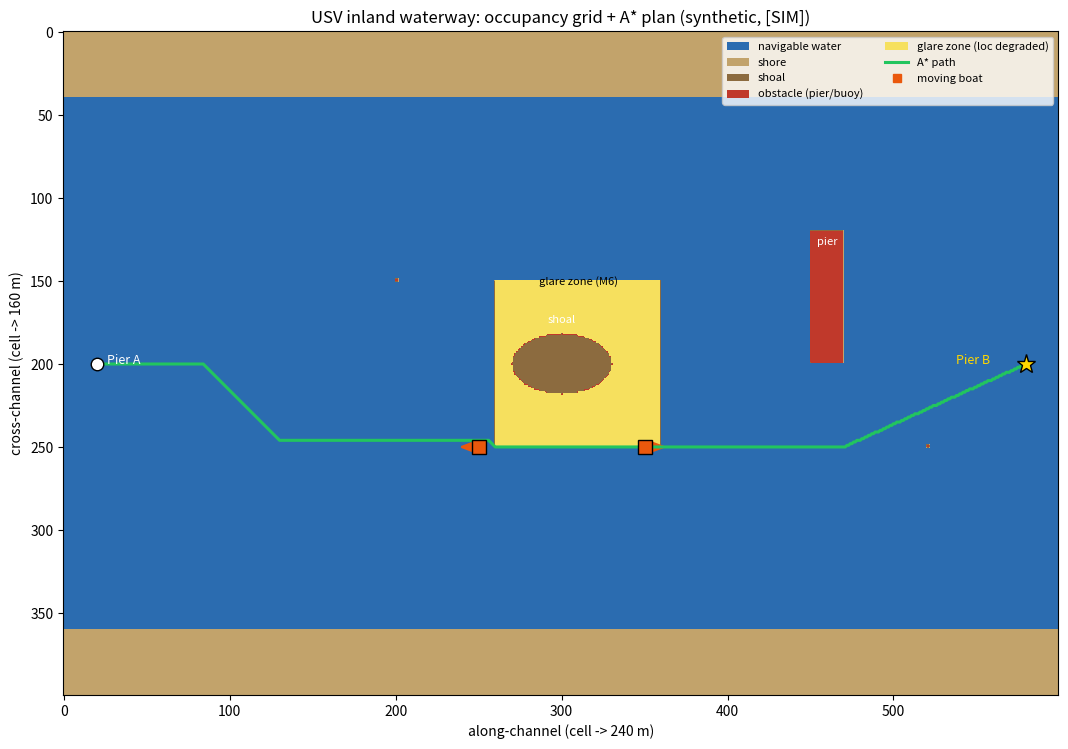
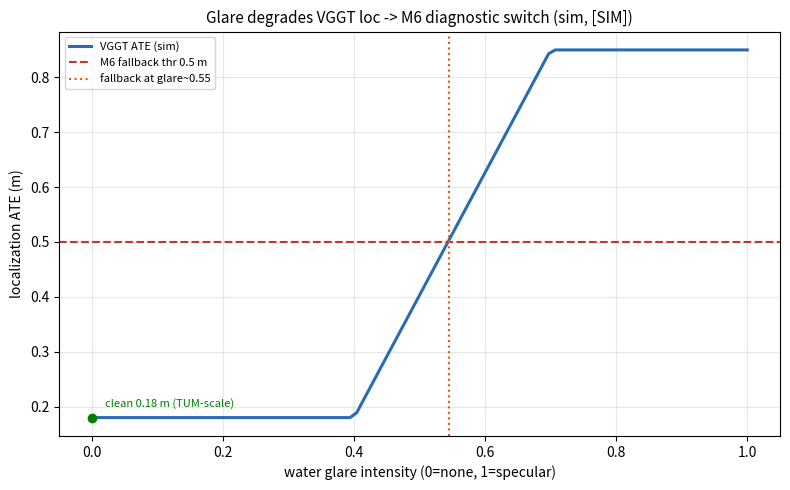

These charts were generated, in order, by the following Python code:
"""
P6 · USV 感知→控制输入 模拟演练脚本（纯合成数据，[模拟] 非真实采集）

目的：把 docs/P6_new_scenario_perception.md §6 的「假设设计」变成一张**可看的数据图**，
加深认知：① 占据栅格在水域长什么样（岸/浅滩/障碍/反光区）；② A* 怎么绕行；
③ 强反光区如何触发 M6 定位兜底（ATE 曲线）。

全部为合成假设，无真实 USV 数据。输出：
  experiments/P6_usv_sim/figs/usv_occupancy_plan.png   （俯视航道 + 栅格 + A* 路径 + 动船）
  experiments/P6_usv_sim/figs/usv_glare_ate.png        （ATE vs 反光强度 + M6 兜底触发）
  experiments/P6_usv_sim/metrics.json
"""
import os
import json
import numpy as np
import matplotlib
matplotlib.use("Agg")
import matplotlib.pyplot as plt

OUT = "experiments/P6_usv_sim"
FIG = os.path.join(OUT, "figs")
os.makedirs(FIG, exist_ok=True)

# ---------- 场景参数（与 P6 §6 一致，[模拟]） ----------
W, H = 600, 400          # 栅格尺寸 (cell)
RES = 0.4                # 分辨率 m/cell -> 世界 240m x 160m 内河航道
ROBOT_R = 0.5            # 船半径 m
MARGIN = 0.3             # 安全余量 m
INFL = int(np.ceil((ROBOT_R + MARGIN) / RES))   # 膨胀半径(格) = 2

# 栅格语义类别
FREE, SHORE, SHOAL, OBST, GLARE = 0, 1, 2, 3, 4

grid = np.full((H, W), FREE, dtype=np.uint8)
def rect(r0, r1, c0, c1, val):
    grid[r0:r1, c0:c1] = val

# 两岸（沿航道上下边界）
rect(0, 40, 0, W, SHORE)
rect(H - 40, H, 0, W, SHORE)
# 浅滩（航道中部的圆形浅水区）
yy, xx = np.ogrid[:H, :W]
shoal = (xx - 300) ** 2 / 30 ** 2 + (yy - 200) ** 2 / 18 ** 2 <= 1
grid[shoal] = SHOAL
# 桥墩（中部矩形障碍）
rect(120, 200, 450, 470, OBST)
# 浮标（两个小点障碍）
rect(149, 151, 200, 202, OBST)
rect(249, 251, 520, 522, OBST)
# 强反光区（晴天正午镜面反射，定位退化，可通行但高代价）→ 只覆盖当前水域，不覆盖浅滩/障碍
glare_mask = np.zeros((H, W), dtype=bool)
glare_mask[150:250, 260:360] = True
grid[glare_mask & (grid == FREE)] = GLARE

# 移动船只（[模拟] 当前位置 + 速度 m/s），放在 A* 主航道(r≈250)上以触发避障
moving_boats = [
    {"name": "boat_A", "cy": 250, "cx": 350, "vy": 0.0, "vx": 0.3},
    {"name": "boat_B", "cy": 250, "cx": 250, "vy": 0.0, "vx": -0.2},
]

start = (20, 200)      # (cx, cy) 左端航道口（中部水域）
goal = (580, 200)      # (cx, cy) 右端航道口

# ---------- A* (8 邻接, 欧氏启发, 反光区高代价) ----------
def astar(grid, start, goal, glare_cost=5.0):
    H_, W_ = grid.shape
    cost = np.ones((H_, W_), dtype=float)
    cost[grid == OBST] = np.inf
    cost[grid == SHORE] = np.inf
    cost[grid == SHOAL] = np.inf
    cost[grid == GLARE] = glare_cost
    sr, sc = start[1], start[0]
    gr, gc = goal[1], goal[0]
    import heapq
    open_ = [(0.0, sr, sc)]
    came = {}
    gsc = {sr * W_ + sc: 0.0}
    while open_:
        f, r, c = heapq.heappop(open_)
        if (r, c) == (gr, gc):
            break
        for dr in (-1, 0, 1):
            for dc in (-1, 0, 1):
                if dr == 0 and dc == 0:
                    continue
                nr, nc = r + dr, c + dc
                if not (0 <= nr < H_ and 0 <= nc < W_):
                    continue
                if not np.isfinite(cost[nr, nc]):
                    continue
                step = np.hypot(dr, dc)
                ng = gsc[r * W_ + c] + step * cost[nr, nc]
                if ng < gsc.get(nr * W_ + nc, np.inf):
                    gsc[nr * W_ + nc] = ng
                    came[nr * W_ + nc] = (r, c)
                    heapq.heappush(open_, (ng + np.hypot(nr - gr, nc - gc), nr, nc))
    if (gr * W_ + gc) not in came and (gr, gc) != (sr, sc):
        return None
    path = []
    cur = (gr, gc)
    while cur != (sr, sc):
        path.append(cur)
        cur = came[cur[0] * W_ + cur[1]]
    path.append((sr, sc))
    return path[::-1]

path = astar(grid, start, goal)
assert path is not None, "A* 未找到路径"

# ---------- 膨胀（障碍 + 浅滩 + 岸，反光区不膨胀） ----------
inflate_mask = np.isin(grid, [OBST, SHORE, SHOAL])
def dilate(mask, r):
    out = mask.copy()
    ys, xs = np.where(mask)
    for dy in range(-r, r + 1):
        for dx in range(-r, r + 1):
            if dy == 0 and dx == 0:
                continue
            ny, nx = ys + dy, xs + dx
            ok = (ny >= 0) & (ny < H) & (nx >= 0) & (nx < W)
            out[ny[ok], nx[ok]] = True
    return out
inflated = dilate(inflate_mask, INFL)

# ---------- 避障步数（路径靠近移动船当前位置 <1.5m） ----------
def avoidance_steps(path, boats, radius_m=1.5):
    rad = int(radius_m / RES)
    cnt = 0
    for (r, c) in path:
        for b in boats:
            if abs(c - b["cx"]) <= rad and abs(r - b["cy"]) <= rad:
                cnt += 1
                break
    return cnt

n_avoid = avoidance_steps(path, moving_boats)
path_len_m = sum(np.hypot(path[i + 1][0] - path[i][0], path[i + 1][1] - path[i][1])
                 for i in range(len(path) - 1)) * RES

# ---------- 图1：俯视航道 + 栅格 + A* 路径 + 动船 ----------
cmap = matplotlib.colors.ListedColormap(
    ["#2b6cb0", "#c2a36b", "#8c6b3f", "#c0392b", "#f6e05e"])
bounds = [-0.5, 0.5, 1.5, 2.5, 3.5, 4.5]
norm = matplotlib.colors.BoundaryNorm(bounds, cmap.N)
fig, ax = plt.subplots(figsize=(11, 7.5))
ax.imshow(grid, cmap=cmap, norm=norm, origin="upper")
pr = [p[0] for p in path]; pc = [p[1] for p in path]
ax.plot(pc, pr, "-", color="#22c55e", lw=2.2, label="A* path")
ax.plot(start[0], start[1], "o", color="white", ms=9, mec="k", label="start")
ax.plot(goal[0], goal[1], "*", color="gold", ms=14, mec="k", label="goal")
for b in moving_boats:
    ax.plot(b["cx"], b["cy"], "s", color="#ea580c", ms=10, mec="k")
    ax.arrow(b["cx"], b["cy"], b["vx"] * 12, b["vy"] * 12,
             color="#ea580c", head_width=6, head_length=8, lw=1.5)
ax.text(start[0] + 6, start[1], "Pier A", color="white", fontsize=9)
ax.text(goal[0] - 42, goal[1], "Pier B", color="gold", fontsize=9)
ax.text(300, 175, "shoal", color="white", fontsize=8, ha="center")
ax.text(460, 128, "pier", color="white", fontsize=8, ha="center")
ax.text(310, 152, "glare zone (M6)", color="black", fontsize=8, ha="center")
ax.set_title("USV inland waterway: occupancy grid + A* plan (synthetic, [SIM])", fontsize=12)
ax.set_xlabel("along-channel (cell -> 240 m)"); ax.set_ylabel("cross-channel (cell -> 160 m)")
from matplotlib.patches import Patch
leg = [Patch(facecolor="#2b6cb0", label="navigable water"),
       Patch(facecolor="#c2a36b", label="shore"),
       Patch(facecolor="#8c6b3f", label="shoal"),
       Patch(facecolor="#c0392b", label="obstacle (pier/buoy)"),
       Patch(facecolor="#f6e05e", label="glare zone (loc degraded)")]
leg += [plt.Line2D([0],[0], color="#22c55e", lw=2.2, label="A* path"),
        plt.Line2D([0],[0], marker="s", color="#ea580c", linestyle="none", label="moving boat")]
ax.legend(handles=leg, loc="upper right", fontsize=8, ncol=2)
fig.tight_layout(); fig.savefig(os.path.join(FIG, "usv_occupancy_plan.png"), dpi=130); plt.close(fig)

# ---------- 图2：ATE vs 反光强度 + M6 兜底触发 ----------
glare = np.linspace(0, 1, 100)
ate = 0.18 + 0.67 * np.clip((glare - 0.40) / 0.30, 0, 1)   # 干净0.18m -> 强反光0.85m
fallback_thr = 0.5
trigger = glare[ate >= fallback_thr][0] if np.any(ate >= fallback_thr) else None
fig, ax = plt.subplots(figsize=(8, 5))
ax.plot(glare, ate, "-", color="#2b6cb0", lw=2.2, label="VGGT ATE (sim)")
ax.axhline(fallback_thr, color="#c0392b", ls="--", lw=1.5, label="M6 fallback thr 0.5 m")
ax.axvline(trigger, color="#ea580c", ls=":", lw=1.5,
           label=f"fallback at glare~{trigger:.2f}" if trigger else "no trigger")
ax.scatter([0.0], [0.18], color="green", zorder=5)
ax.text(0.02, 0.20, "clean 0.18 m (TUM-scale)", color="green", fontsize=8)
ax.set_xlabel("water glare intensity (0=none, 1=specular)"); ax.set_ylabel("localization ATE (m)")
ax.set_title("Glare degrades VGGT loc -> M6 diagnostic switch (sim, [SIM])", fontsize=11)
ax.legend(fontsize=8); ax.grid(alpha=0.3)
fig.tight_layout(); fig.savefig(os.path.join(FIG, "usv_glare_ate.png"), dpi=130); plt.close(fig)

# ---------- metrics.json（镜像 P5 格式 + [模拟] 标注） ----------
metrics = {
    "project": "P6_usv_sim",
    "title": "USV 内河航道 感知→控制输入 模拟演练（合成数据，[模拟]非真实采集）",
    "scenario": "内河港口巡检，码头A→B 240m x 160m 航道",
    "grid": {"shape": [H, W], "res_m": RES, "world_m": [H * RES, W * RES]},
    "cells": {"shore": int((grid == SHORE).sum()), "shoal": int((grid == SHOAL).sum()),
              "obstacle": int((grid == OBST).sum()), "glare": int((grid == GLARE).sum())},
    "inflation": {"robot_radius_m": ROBOT_R, "margin_m": MARGIN, "radius_cells": INFL,
                  "inflated_cells": int(inflated.sum())},
    "moving_boats": moving_boats,
    "closed_loop": {"start_cell": list(start)[::-1], "goal_cell": list(goal)[::-1],
                    "path_steps": len(path), "path_length_m": round(path_len_m, 2),
                    "n_cmds": len(path) - 1, "avoidance_steps": n_avoid,
                    "glare_cells_passed": int(sum(1 for (r, c) in path if grid[r, c] == GLARE))},
    "localization_sim": {"clean_ate_m": 0.18, "glare_ate_m": 0.85,
                         "fallback_threshold_m": fallback_thr,
                         "fallback_trigger_glare": round(float(trigger), 2) if trigger else None,
                         "note": "与 §6.4 假设一致；clean 点量级参考 TUM fr1/desk VGGT 0.022m"},
    "figs": {"usv_occupancy_plan": os.path.join(FIG, "usv_occupancy_plan.png"),
             "usv_glare_ate": os.path.join(FIG, "usv_glare_ate.png")},
    "honest_bounds": ["全部为合成模拟，非真实 USV 采集", "控制为运动学仿真",
                      "真实需出海+RTK真值载荷(见 §8)", "ATE 曲线为假设模型非实测"],
}
with open(os.path.join(OUT, "metrics.json"), "w") as f:
    json.dump(metrics, f, indent=2, ensure_ascii=False)

print("=== P6 USV 模拟演练完成（[模拟]）===")
print(f"栅格 {W}x{H}@{RES}m | 岸{metrics['cells']['shore']} 浅滩{metrics['cells']['shoal']} "
      f"障碍{metrics['cells']['obstacle']} 反光{metrics['cells']['glare']}")
print(f"A* 步数 {len(path)} | 路径长 {path_len_m:.1f}m | 避障步数 {n_avoid} | 经过反光格 {metrics['closed_loop']['glare_cells_passed']}")
print(f"膨胀格 {metrics['inflation']['inflated_cells']} | M6 兜底触发反光强度≈{metrics['localization_sim']['fallback_trigger_glare']}")
print(f"产物: {FIG}/usv_occupancy_plan.png , {FIG}/usv_glare_ate.png , {OUT}/metrics.json")
